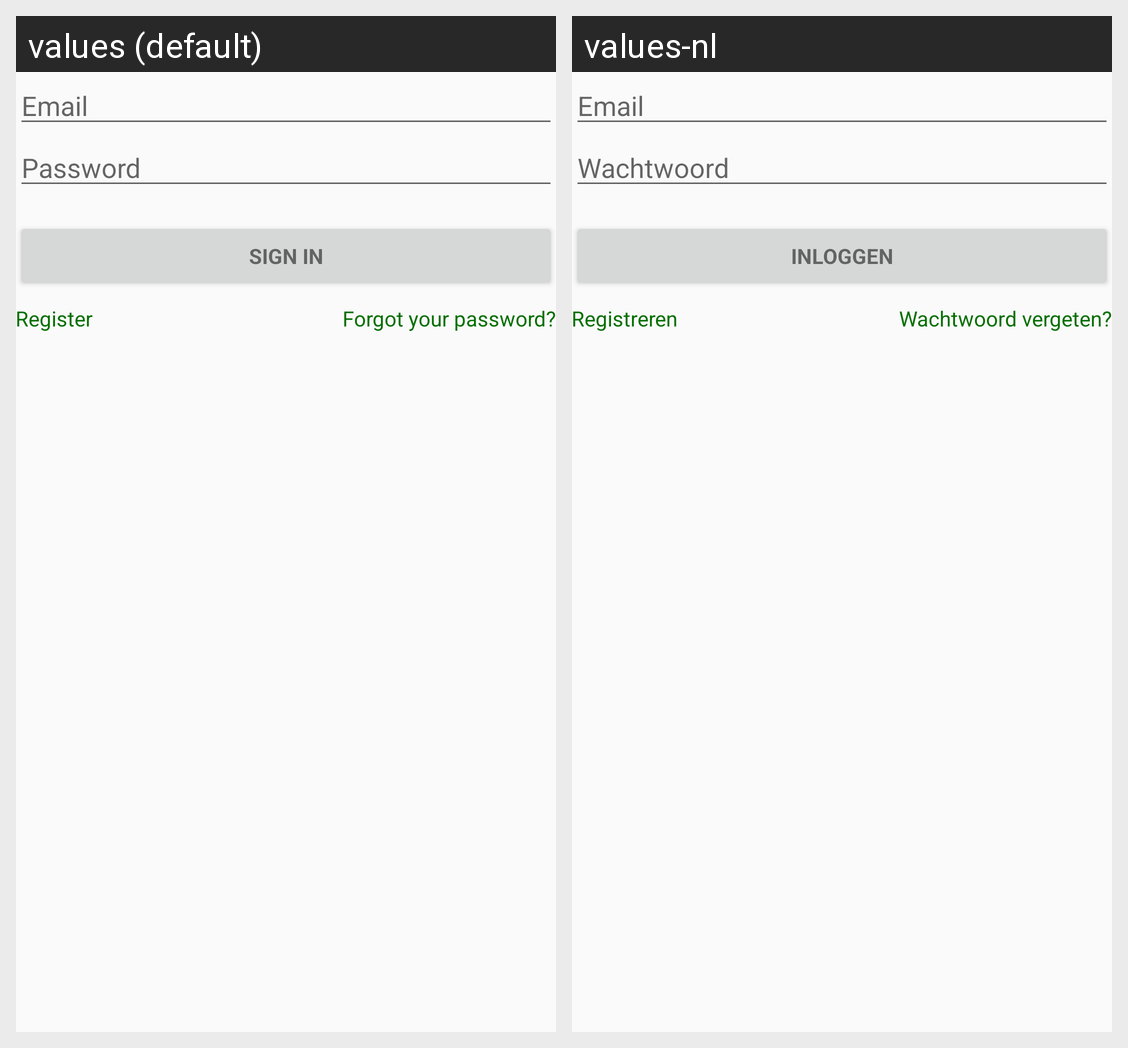

This grid shows one Android layout under two languages. Give, for every string resource on the screen, its name, the default text and each shown locale's text.
Android screen res/layout/activity_login.xml rendered under 2 locales, left to right: values (default), values-nl. Device: Nexus 5 (rendered at 1080×1920; each locale shown at half size, 540×960, under a caption strip naming it); theme Theme.Dumpert.
Strings drawn on this screen, with the default value and each locale's value (text and hints the layout hard-codes, and strings that could not be matched under every locale, appear in the picture but are not listed):

prompt_email
  values: Email
  values-nl: Email

prompt_password
  values: Password
  values-nl: Wachtwoord

action_sign_in
  values: Sign in
  values-nl: Inloggen

action_register
  values: Register
  values-nl: Registreren

action_goldfish
  values: Forgot your password?
  values-nl: Wachtwoord vergeten?
